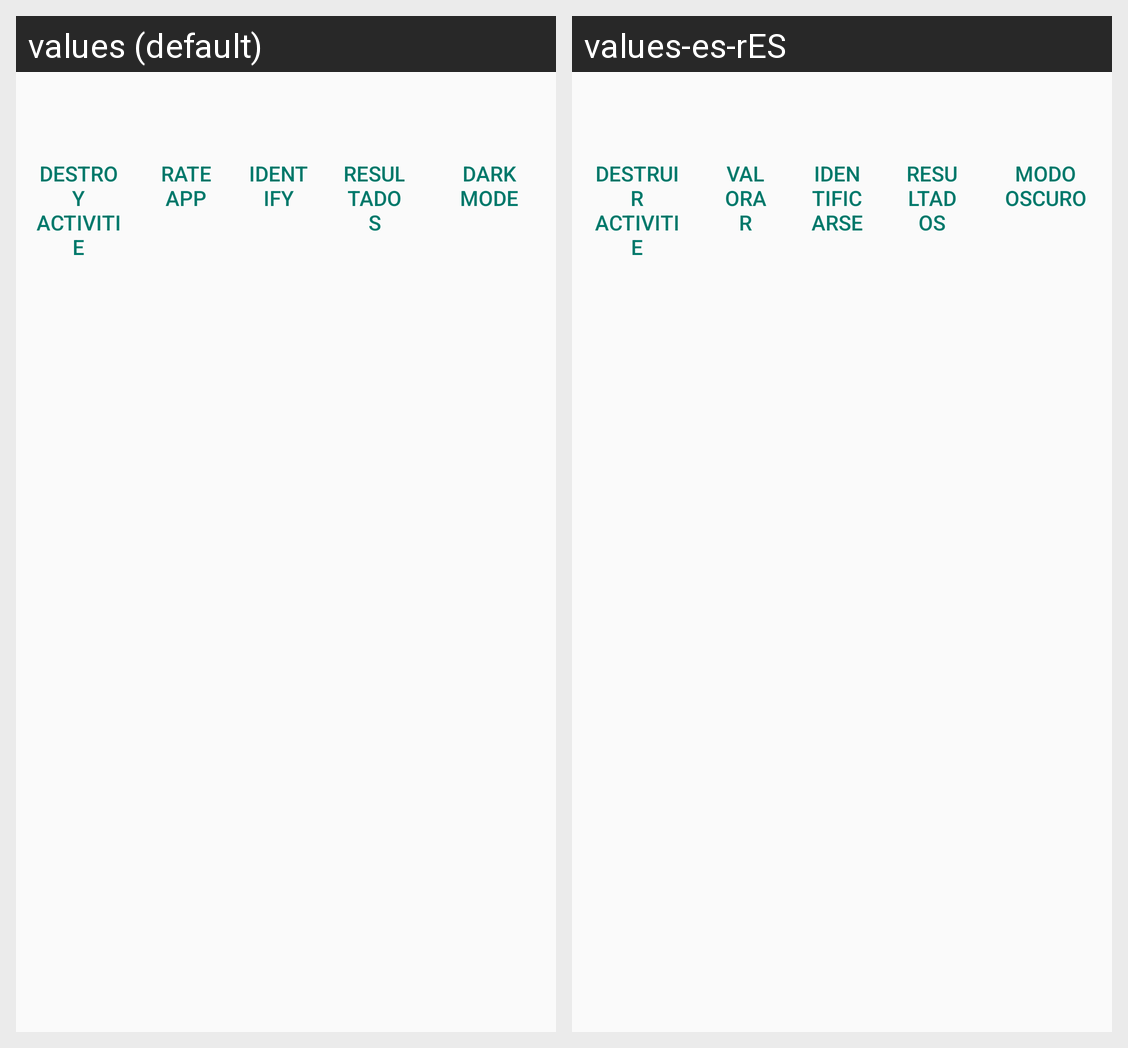

Strings drawn on this Android screen and how each of the app's shown locales translates them:
Android screen res/layout/activity_main.xml rendered under 2 locales, left to right: values (default), values-es-rES. Device: Nexus 5 (rendered at 1080×1920; each locale shown at half size, 540×960, under a caption strip naming it); theme Theme.Practica2.
Strings drawn on this screen, with the default value and each locale's value (text and hints the layout hard-codes, and strings that could not be matched under every locale, appear in the picture but are not listed):

btDestruir
  values: Destroy activitie
  values-es-rES: Destruir activitie

bt_valorar
  values: Rate App
  values-es-rES: Valorar

btIdentificar
  values: Identify
  values-es-rES: Identificarse

btCambiarFondo
  values: Dark mode
  values-es-rES: Modo oscuro
